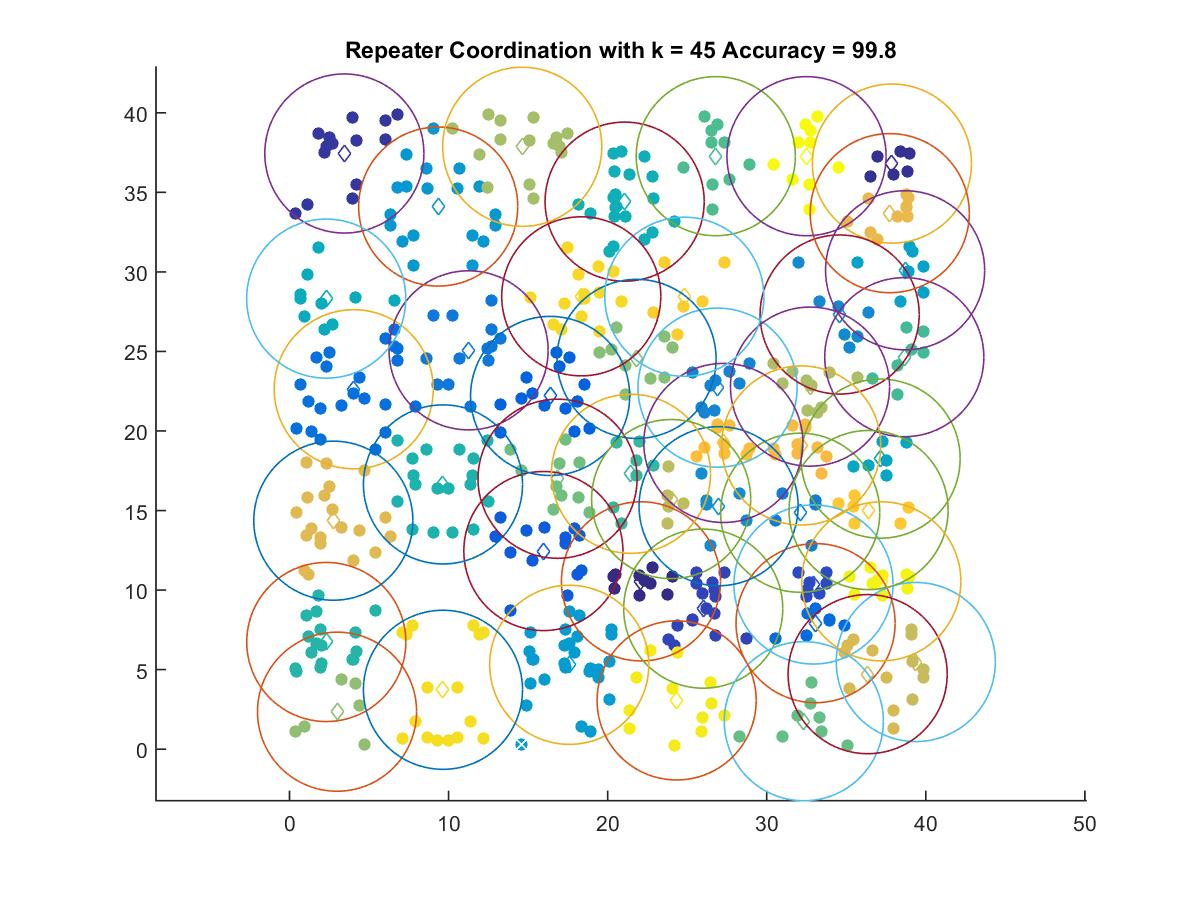

The table this chart was drawn from, first rows:
22.094, 10.548
37.87, 36.81
3.447, 37.44
26.01, 8.832
32.94, 10.35
15.96, 12.45
16.38, 22.2
33.07, 7.921
4.038, 22.62
11.26, 25.07
32.1, 14.86
26.91, 22.73
34.58, 27.32
26.97, 15.27
9.348, 34.11
17.59, 5.3
38.7, 30.1
37.16, 18.26
2.307, 28.32
21.07, 34.42
9.649, 16.64
2.313, 6.736
21.46, 17.31
38.65, 24.64
26.8, 37.28
32.33, 1.755
16.85, 17
21.82, 24.53
2.989, 2.354
14.63, 37.87
32.72, 22.79
23.99, 15.72
39.37, 5.476
36.34, 4.714
2.754, 14.36
37.73, 33.69
32.17, 19.09
27.27, 19.25
36.4, 15.03
24.82, 28.44
18.34, 28.46
9.649, 3.731
24.34, 3.062
37.2, 10.55
32.5, 37.28
